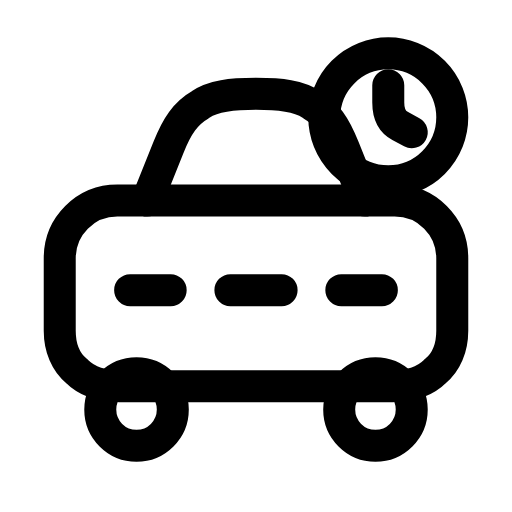
t = 0.00 s
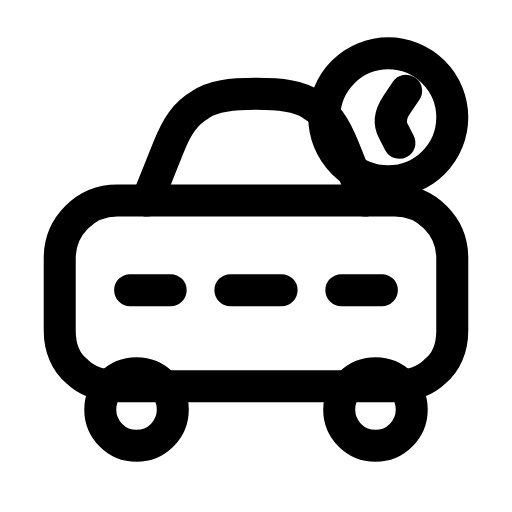
t = 0.24 s
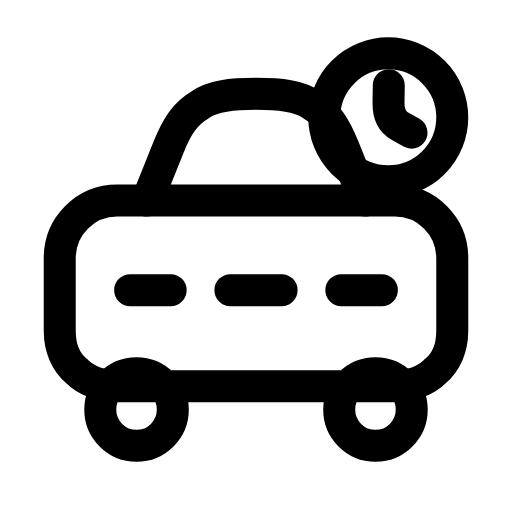
t = 0.47 s
t = 0.68 s: frame unchanged from t = 0.00 s, image omitted
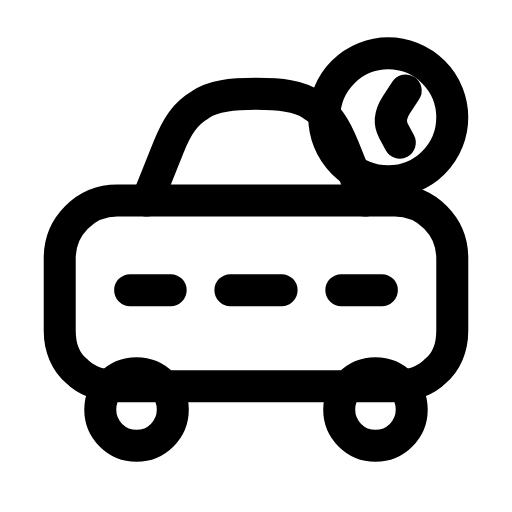
t = 0.95 s
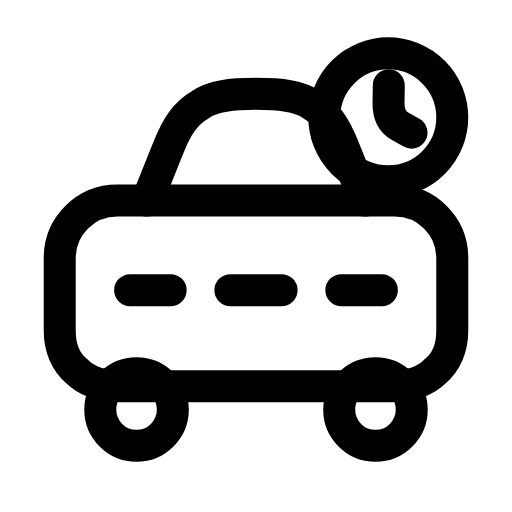
t = 1.16 s

The animated SVG that drew these frames (rendered in a browser with its animation timeline set to each time). Animation: 1 SMIL element (animateTransform=1); one cycle of 1.40 s, repeats indefinitely.

<svg xmlns="http://www.w3.org/2000/svg" width="24" height="24" viewBox="0 0 24 24" fill="none"><path stroke="currentColor" stroke-width="1.5" stroke-linecap="round" stroke-linejoin="round" fill="none" d="M6.9 9.4L7.9 6.9C8.3 5.9 8.7 5.3 9.4 4.9C10 4.5 10.8 4.4 12 4.4S14 4.5 14.6 4.9C15.3 5.3 15.7 5.9 16.1 6.9L17.1 9.4"></path><path stroke="currentColor" stroke-width="1.5" stroke-linecap="round" stroke-linejoin="round" fill="none" d="M5.5 9.4L18.5 9.4C20 9.4 21.2 10.6 21.2 12.1L21.2 15.5C21.2 16.3 20.9 17 20.4 17.4C19.9 17.9 19.2 18.1 18.4 18.1L5.6 18.1C4.8 18.1 4.1 17.9 3.6 17.4C3.1 17 2.8 16.3 2.8 15.5L2.8 12.1C2.8 10.6 4 9.4 5.5 9.4Z"></path><path stroke="currentColor" stroke-width="1.5" stroke-linecap="round" stroke-linejoin="round" fill="none" d="M6.1 13.6L8 13.6M10.8 13.6L13.2 13.6M16 13.6L17.9 13.6"></path><circle stroke="currentColor" stroke-width="1.5" stroke-linecap="round" stroke-linejoin="round" fill="none" cx="6.4" cy="19.2" r="1.7"></circle><circle stroke="currentColor" stroke-width="1.5" stroke-linecap="round" stroke-linejoin="round" fill="none" cx="17.6" cy="19.2" r="1.7"></circle><circle stroke="currentColor" stroke-width="1.5" stroke-linecap="round" stroke-linejoin="round" fill="none" cx="18.2" cy="5.5" r="3"></circle><g><animateTransform attributeName="transform" type="rotate" values="0 18.2 5.5;34 18.2 5.5;0 18.2 5.5;0 18.2 5.5;34 18.2 5.5;0 18.2 5.5;0 18.2 5.5" keyTimes="0;0.225;0.45;0.6;0.75;0.9;1" dur="1.4s" repeatCount="indefinite" calcMode="spline" keySplines="0.16 1 0.3 1;0.16 1 0.3 1;0.16 1 0.3 1;0.16 1 0.3 1;0.16 1 0.3 1;0.16 1 0.3 1"/><path stroke="currentColor" stroke-width="1.5" stroke-linecap="round" stroke-linejoin="round" fill="none" d="M18.2 4L18.2 4.8Q18.2 5.6 18.75 5.9L19.3 6.2"></path></g></svg>
